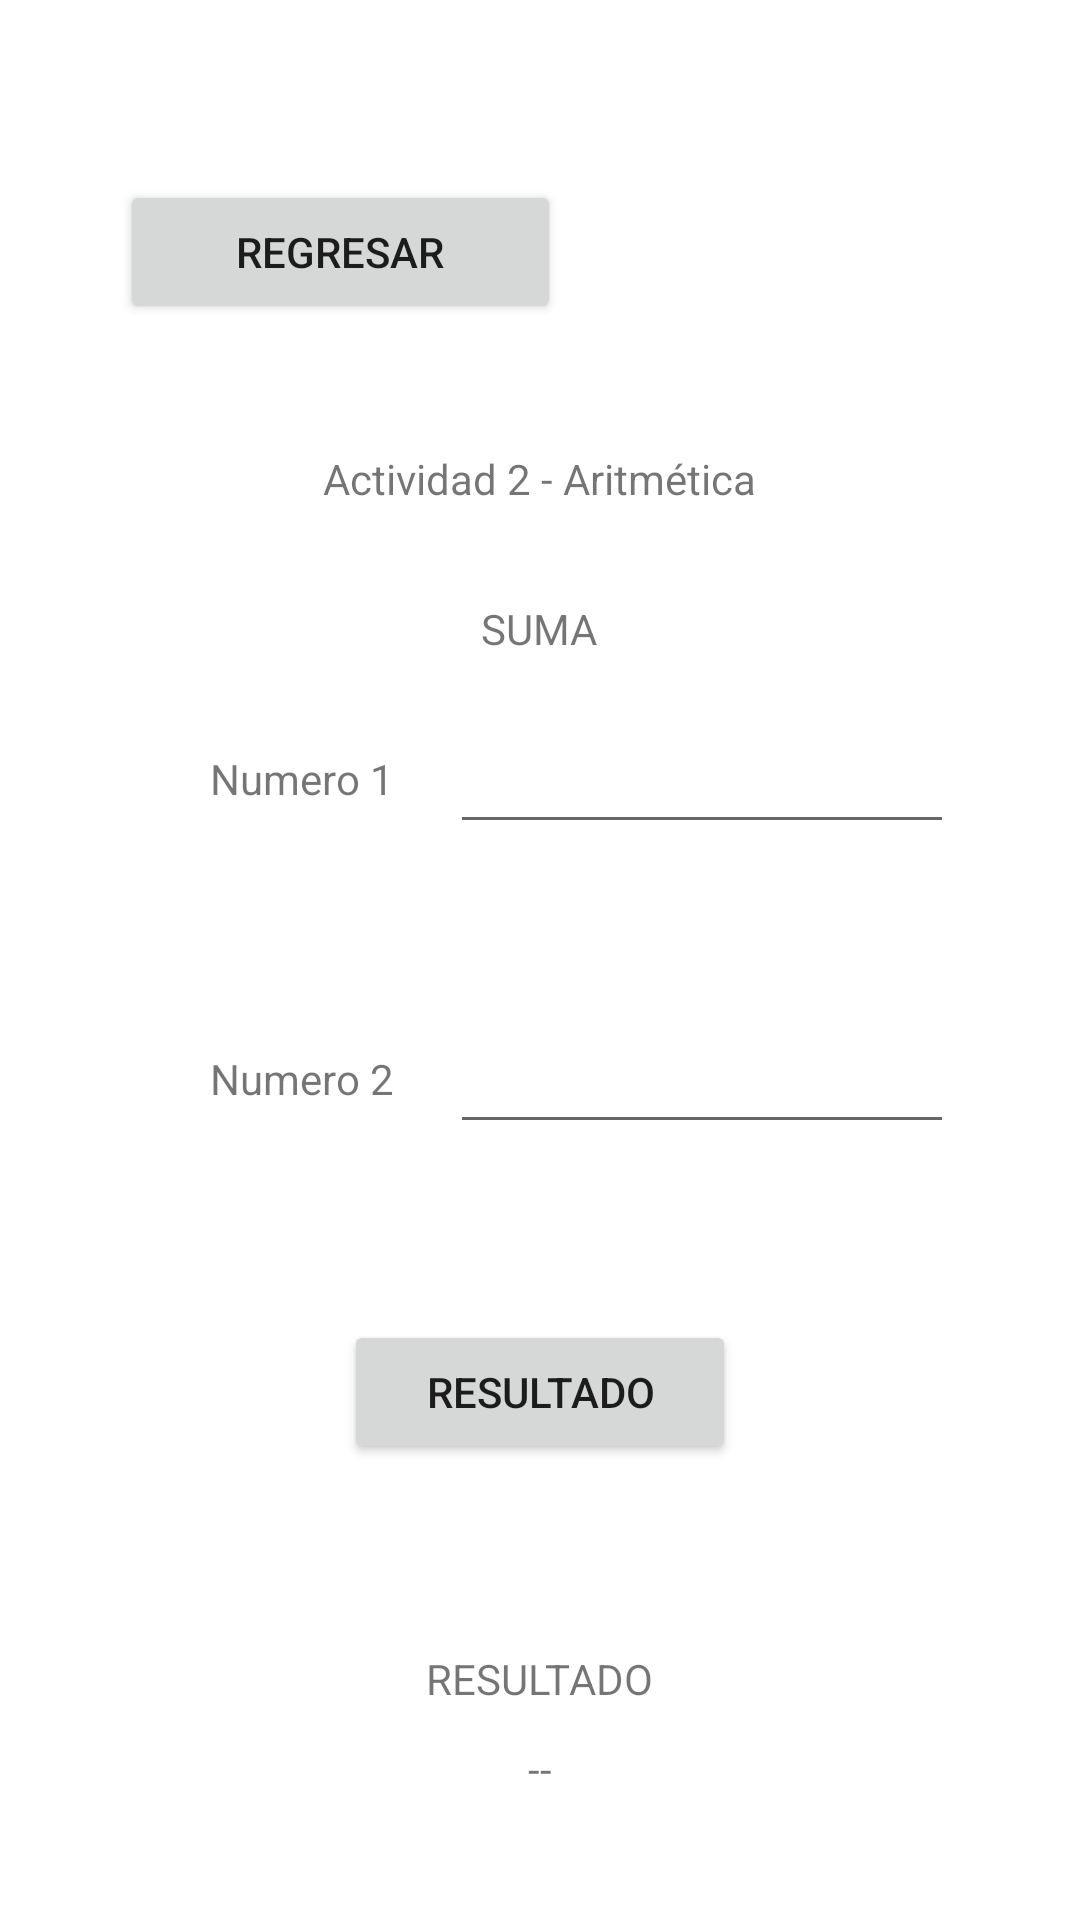

The Android layout XML behind this screen, and the referenced resources:
<!-- AndroidManifest.xml: application theme Theme.A2Calculadora -->
<!-- res/layout/activity_sumar.xml -->
<?xml version="1.0" encoding="utf-8"?>
<RelativeLayout
    xmlns:android="http://schemas.android.com/apk/res/android"
    xmlns:tools="http://schemas.android.com/tools"
    xmlns:app="http://schemas.android.com/apk/res-auto"
    android:layout_width="match_parent"
    android:layout_height="match_parent"
    tools:context=".SumaActivity">
    >

    <Button
        android:id="@+id/btnRegresar"
        android:layout_width="wrap_content"
        android:layout_height="wrap_content"
        android:layout_marginLeft="40dp"
        android:layout_marginTop="60dp"
        android:ems="9"
        android:text="Regresar" />

    <TextView
        android:layout_width="wrap_content"
        android:layout_height="wrap_content"
        android:layout_centerHorizontal="true"
        android:layout_marginTop="150dp"
        android:text="Actividad 2 - Aritmética" />

    <TextView
        android:layout_width="wrap_content"
        android:layout_height="wrap_content"
        android:layout_centerHorizontal="true"
        android:layout_marginTop="200dp"
        android:text="SUMA" />

    <TextView
        android:layout_width="wrap_content"
        android:layout_height="wrap_content"
        android:layout_marginTop="250dp"
        android:layout_marginLeft="70dp"
        android:text="Numero 1" />

    <EditText
        android:id="@+id/txtN1"
        android:layout_width="wrap_content"
        android:layout_height="wrap_content"
        android:layout_marginLeft="150dp"
        android:layout_marginTop="240dp"
        android:ems="8"
        android:inputType="numberSigned" />


    <TextView
        android:layout_width="wrap_content"
        android:layout_height="wrap_content"
        android:layout_marginLeft="70dp"
        android:layout_marginTop="350dp"
        android:text="Numero 2" />

    <EditText
        android:id="@+id/txtN2"
        android:layout_width="wrap_content"
        android:layout_height="wrap_content"
        android:layout_marginLeft="150dp"
        android:layout_marginTop="340dp"
        android:ems="8"
        android:inputType="numberSigned" />

    <Button
        android:id="@+id/btnResultado"
        android:layout_width="wrap_content"
        android:layout_height="wrap_content"
        android:layout_centerHorizontal="true"
        android:layout_marginTop="440dp"
        android:ems="8"
        android:text="RESULTADO" />


    <TextView
        android:layout_width="wrap_content"
        android:layout_height="wrap_content"
        android:layout_centerHorizontal="true"
        android:layout_marginTop="550dp"
        android:text="RESULTADO" />


    <TextView
        android:id="@+id/txtResultado"
        android:layout_width="wrap_content"
        android:layout_height="wrap_content"
        android:layout_centerHorizontal="true"
        android:layout_marginTop="580dp"
        android:text="--" />

</RelativeLayout>
<!-- resources referenced by this layout -->
<resources>
  <style name="Theme.A2Calculadora" parent="Theme.MaterialComponents.DayNight.DarkActionBar">
          
          <item name="colorPrimary">@color/purple_500</item>
          <item name="colorPrimaryVariant">@color/purple_700</item>
          <item name="colorOnPrimary">@color/white</item>
          
          <item name="colorSecondary">@color/teal_200</item>
          <item name="colorSecondaryVariant">@color/teal_700</item>
          <item name="colorOnSecondary">@color/black</item>
          
          <item name="android:statusBarColor" tools:targetApi="l">?attr/colorPrimaryVariant</item>
          
      </style>
  <!-- not gathered from this repository: default colours our renderer supplied (Android Studio template values) -->
  <color name="purple_500">#FF6200EE</color>
  <color name="purple_700">#FF3700B3</color>
  <color name="teal_200">#FF03DAC5</color>
  <color name="teal_700">#FF018786</color>
  <color name="black">#FF000000</color>
  <color name="white">#FFFFFFFF</color>
</resources>
